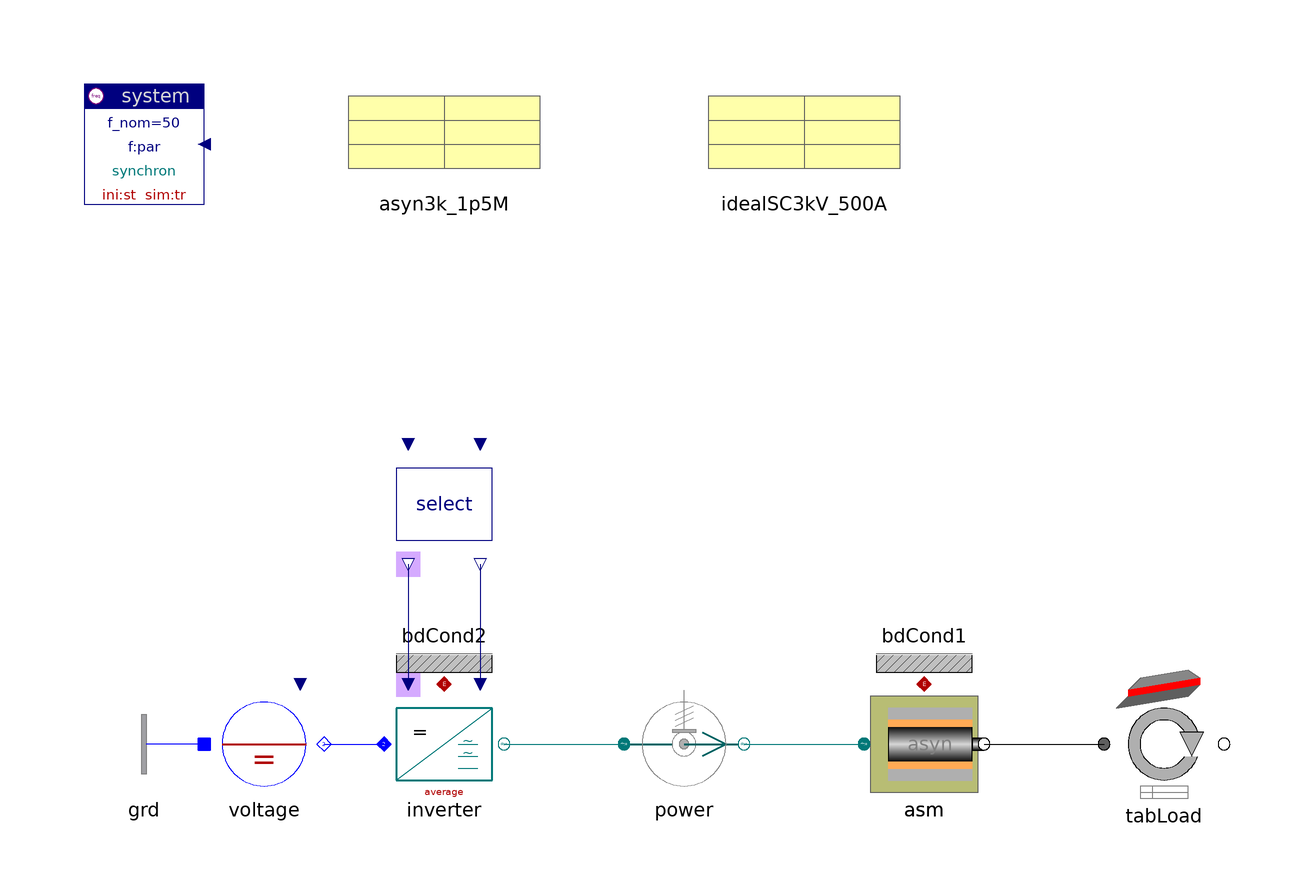

This picture is the connection diagram that the Modelica source below describes through its graphical annotations.

model ASMav
    "AC asynchronous machine, voltage controlled with average inverter"

    inner Spot.System system(ref="synchron")
      annotation (extent=[-100,80; -80,100]);
    Spot.AC1_DC.Nodes.GroundOne grd annotation (extent=[-80,-20; -100,0]);
    Spot.AC1_DC.Sources.DCvoltage voltage(pol=0, V_nom=sqrt(2/3)*6000)
      annotation (extent=[-80,-20; -60,0]);
    Spot.ACdqo.Inverters.Select select
      annotation (extent=[-50,20; -30,40]);
    Spot.ACdqo.Inverters.InverterAverage inverter(par=idealSC3kV_500A)
                                          annotation (extent=[-50,-20; -30,0]);
    Spot.ACdqo.Sensors.PVImeter power(av=true,
      units="SI",
      tcst=0.05,
      phasor=true)
      annotation (extent=[-10,-20; 10,0]);
    Spot.DrivesACdqo.ASM asm(
      rotor(J=6.4),
      speed_ini=1,
      motor(par=asyn3k_1p5M))               annotation (extent=[30,-20; 50,0]);
    Spot.Common.Thermal.BdCondV bdCond1(m=2)
                                            annotation (extent=[30,0; 50,20]);
    Spot.Common.Thermal.BdCondV bdCond2(m=1)
      annotation (extent=[-50,0; -30,20]);
    Spot.Mechanics.Rotation.TabPosSlopeTorque tabLoad(
      r=0.4,
      gRatio=40/17,
      cFrict={50,15},
      mass=200e3,
      scale=true,
      D=1.5,
      slope_perc=2.5,
      tableName="height",
      fileName=TableDir + "hNormProfile.tab",
      colData=3)
      annotation (extent=[70,-20; 90,0]);
    SpotExamples.Data.Machines.Asynchron3kV_1p5MVA asyn3k_1p5M
      annotation (extent=[-60,80; -20,100]);
    SpotExamples.Data.Semiconductors.IdealSC3kV_500A idealSC3kV_500A
      annotation (extent=[0,80; 40,100]);

  equation
    connect(select.theta_out, inverter.theta) annotation (points=[-46,20; -46,0],
               style(color=74, rgbcolor={0,0,127}));
    connect(select.uPhasor_out, inverter.uPhasor) annotation (points=[-34,20;
          -34,0],  style(color=74, rgbcolor={0,0,127}));
    connect(voltage.term, inverter.DC)
      annotation (points=[-60,-10; -50,-10],
                                           style(color=3, rgbcolor={0,0,255}));
    connect(inverter.AC, power.term_p) annotation (points=[-30,-10; -10,-10],
        style(color=62, rgbcolor={0,120,120}));
    connect(power.term_n, asm.term)
      annotation (points=[10,-10; 30,-10],
                                        style(color=62, rgbcolor={0,120,120}));
    connect(grd.term, voltage.neutral)
      annotation (points=[-80,-10; -80,-10],
                                           style(color=3, rgbcolor={0,0,255}));
    connect(asm.flange, tabLoad.flange_p)
      annotation (points=[50,-10; 70,-10],
                                         style(color=0, rgbcolor={0,0,0}));
    connect(asm.heat, bdCond1.heat)
                                   annotation (points=[40,0; 40,0],   style(
        color=42,
        rgbcolor={176,0,0},
        fillColor=84,
        rgbfillColor={213,170,255},
        fillPattern=1));
    connect(inverter.heat,bdCond2. heat) annotation (points=[-40,0; -40,0],
        style(
        color=42,
        rgbcolor={176,0,0},
        fillColor=84,
        rgbfillColor={213,170,255},
        fillPattern=1));
    annotation (
      Documentation(
              info="<html>
<p>Asynchron machine with load (drive along height-profile), on-load steady-state start.<br>
The model uses a time-average inverter. With the actual parameter values the 'inverter' corresponds exactly to an AC voltage source of 3kV.</p>
<p><i>See for example:</i>
<pre>
  power.p
  asm.motor.slip
  tabLoad.vVehicle
</pre>
Compare 'transient' and 'steady-state' mode.</p>
<p><a href=\"modelica://Spot.UsersGuide.Examples\">up users guide</a></p>
</html>
"),
      experiment(
        StopTime=60,
        NumberOfIntervals=1357,
        Tolerance=1e-006));
  end ASMav;